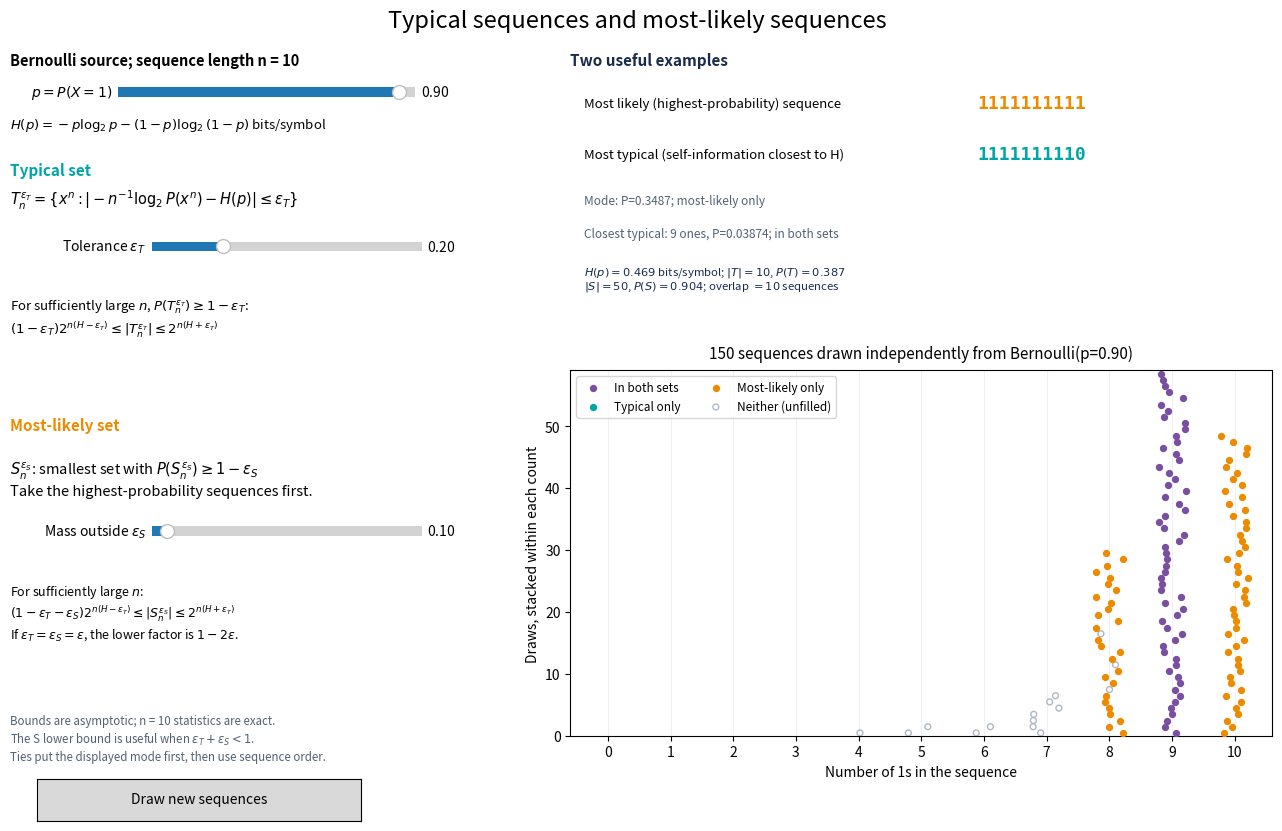

The matplotlib source for this figure:
"""Typical set vs most-likely set for a length-10 Bernoulli source.

Run: python typical_set_visualisation.py
Requires: numpy and matplotlib.
"""
from itertools import product

import numpy as np
import matplotlib.pyplot as plt
from matplotlib.widgets import Button, Slider


N = 10
N_SAMPLES = 150
rng = np.random.default_rng(2026)
all_sequences = np.asarray(list(product((0, 1), repeat=N)), dtype=np.int8)
ones_counts = all_sequences.sum(axis=1)
binary_weights = 1 << np.arange(N - 1, -1, -1)
sequence_codes = all_sequences @ binary_weights

COLORS = {
    'both': '#7950a1',
    'typical': '#00a6a6',
    'most_likely': '#ed8b00',
    'neither_edge': '#aeb8c4',
    'ink': '#172b4d',
}

fig = plt.figure(figsize=(13.5, 8.5), constrained_layout=False)
fig.suptitle('Typical sequences and most-likely sequences', fontsize=17, y=.975)

# Left side: definitions and separate controls for the two epsilons.
fig.text(.035, .91, 'Bernoulli source; sequence length n = 10', fontsize=10.5, weight='bold')
ax_p = fig.add_axes([.115, .865, .22, .025])
p_slider = Slider(ax_p, r'$p=P(X=1)$', .05, .95, valinit=.90, valstep=.05)
fig.text(.035, .835,
         r'$H(p)=-p\log_2p-(1-p)\log_2(1-p)$ bits/symbol', fontsize=9.5)

fig.text(.035, .78, 'Typical set', fontsize=11, weight='bold', color=COLORS['typical'])
fig.text(.035, .745,
         r'$T_n^{\epsilon_T}=\{x^n:| -n^{-1}\log_2P(x^n)-H(p)|\leq\epsilon_T\}$',
         fontsize=10.5)
ax_eps_t = fig.add_axes([.14, .685, .20, .022])
eps_t_slider = Slider(ax_eps_t, r'Tolerance $\epsilon_T$', .02, .70,
                      valinit=.20, valstep=.01)
fig.text(.035, .635,
         r'For sufficiently large $n$, $P(T_n^{\epsilon_T})\geq1-\epsilon_T$:' '\n'
         r'$(1-\epsilon_T)2^{n(H-\epsilon_T)}\leq|T_n^{\epsilon_T}|\leq2^{n(H+\epsilon_T)}$',
         fontsize=9.5, va='top', linespacing=1.3)

fig.text(.035, .48, 'Most-likely set', fontsize=11, weight='bold', color=COLORS['most_likely'])
fig.text(.035, .445,
         r'$S_n^{\epsilon_S}$: smallest set with $P(S_n^{\epsilon_S})\geq1-\epsilon_S$' '\n'
         'Take the highest-probability sequences first.',
         fontsize=10.5, va='top', linespacing=1.3)
ax_eps_s = fig.add_axes([.14, .35, .20, .022])
eps_s_slider = Slider(ax_eps_s, r'Mass outside $\epsilon_S$', .05, .95,
                      valinit=.10, valstep=.01)
fig.text(.035, .30,
         r'For sufficiently large $n$:' '\n'
         r'$(1-\epsilon_T-\epsilon_S)2^{n(H-\epsilon_T)}\leq|S_n^{\epsilon_S}|\leq2^{n(H+\epsilon_T)}$' '\n'
         r'If $\epsilon_T=\epsilon_S=\epsilon$, the lower factor is $1-2\epsilon$.',
         fontsize=9.0, va='top', linespacing=1.3)

fig.text(.035, .145,
         'Bounds are asymptotic; n = 10 statistics are exact.\n'
         'The S lower bound is useful when $\\epsilon_T+\\epsilon_S<1$.\n'
         'Ties put the displayed mode first, then use sequence order.',
         fontsize=8.3, va='top', linespacing=1.3, color='#526174')
ax_resample = fig.add_axes([.055, .02, .24, .05])
resample_button = Button(ax_resample, 'Draw new sequences')

# Right side: representative sequences and draws grouped by their number of 1s.
ax_examples = fig.add_axes([.45, .63, .52, .30])
ax_examples.set_axis_off()
ax_samples = fig.add_axes([.45, .12, .52, .43])
sample_state = {'values': rng.binomial(1, .90, size=(N_SAMPLES, N))}


def entropy(p):
    return -p * np.log2(p) - (1 - p) * np.log2(1 - p)


def sequence_probability_by_count(p):
    return p ** ones_counts * (1 - p) ** (N - ones_counts)


def membership_label(in_typical, in_most_likely):
    if in_typical and in_most_likely:
        return 'in both sets'
    if in_typical:
        return 'typical only'
    if in_most_likely:
        return 'most-likely only'
    return 'in neither set'


def update(_=None):
    p = float(p_slider.val)
    eps_t = float(eps_t_slider.val)
    eps_s = float(eps_s_slider.val)
    h = entropy(p)
    # A deterministic representative of the most-probable sequence. For p=1/2
    # every sequence is tied, so put this representative first in the tie order.
    mode_bit = int(p >= .5)
    mode_sequence = np.full(N, mode_bit, dtype=np.int8)
    mode_code = int(mode_sequence @ binary_weights)

    # For a Bernoulli-i.i.d. source, a sequence's probability depends only on
    # its number of 1s. Typicality is defined using per-symbol self-information.
    info_by_count = -(np.arange(N + 1) * np.log2(p)
                      + (N - np.arange(N + 1)) * np.log2(1 - p)) / N
    typical_by_count = np.abs(info_by_count - h) <= eps_t + 1e-12
    typical_mask = typical_by_count[ones_counts]

    # The most-likely set is the minimum-cardinality set with mass >= 1-eps_s.
    # Equal-probability strings are ordered lexicographically for reproducibility.
    sequence_probabilities = sequence_probability_by_count(p)
    tie_order = sequence_codes.copy()
    tie_order[mode_code] = -1
    order = np.lexsort((tie_order, -sequence_probabilities))
    cumulative_mass = np.cumsum(sequence_probabilities[order])
    cutoff = int(np.searchsorted(cumulative_mass, 1 - eps_s, side='left'))
    most_likely_mask = np.zeros(len(all_sequences), dtype=bool)
    most_likely_mask[order[:cutoff + 1]] = True

    # The most probable string uses the individually more probable symbol.
    # The most typical string has an empirical frequency nearest to p.
    typical_count = int(np.argmin(np.abs(info_by_count - h)))
    typical_sequence = np.r_[np.ones(typical_count, dtype=np.int8),
                             np.zeros(N - typical_count, dtype=np.int8)]

    def info_of(seq):
        k = int(seq.sum())
        return float(info_by_count[k])

    def probability_of(seq):
        return float(p ** int(seq.sum()) * (1 - p) ** (N - int(seq.sum())))

    typical_code = int(typical_sequence @ binary_weights)
    mode_is_typical = bool(typical_mask[mode_code])
    mode_is_most_likely = bool(most_likely_mask[mode_code])
    typ_is_typical = bool(typical_mask[typical_code])
    typ_is_most_likely = bool(most_likely_mask[typical_code])

    ax_examples.clear()
    ax_examples.set_axis_off()
    ax_examples.text(.00, .98, 'Two useful examples', transform=ax_examples.transAxes,
                     fontsize=11, weight='bold', color=COLORS['ink'], va='top')
    ax_examples.text(.02, .78,
                     'Most likely (highest-probability) sequence',
                     transform=ax_examples.transAxes, fontsize=9.5, va='center')
    ax_examples.text(.58, .78, ''.join(map(str, mode_sequence)),
                     transform=ax_examples.transAxes, fontsize=13, family='monospace',
                     weight='bold', color=COLORS['most_likely'], va='center')
    ax_examples.text(.02, .58,
                     'Most typical (self-information closest to H)',
                     transform=ax_examples.transAxes, fontsize=9.5, va='center')
    ax_examples.text(.58, .58, ''.join(map(str, typical_sequence)),
                     transform=ax_examples.transAxes, fontsize=13, family='monospace',
                     weight='bold', color=COLORS['typical'], va='center')
    ax_examples.text(.02, .40,
                     f'Mode: P={probability_of(mode_sequence):.4g}; '
                     f'{membership_label(mode_is_typical, mode_is_most_likely)}',
                     transform=ax_examples.transAxes, fontsize=8.5, color='#526174', va='center')
    ax_examples.text(.02, .27,
                     f'Closest typical: {int(typical_sequence.sum())} ones, '
                     f'P={probability_of(typical_sequence):.4g}; '
                     f'{membership_label(typ_is_typical, typ_is_most_likely)}',
                     transform=ax_examples.transAxes, fontsize=8.5, color='#526174', va='center')

    # Classify the current Monte Carlo sample and group each dot by its 1-count.
    sampled = sample_state['values']
    counts = sampled.sum(axis=1)
    sample_codes = sampled @ binary_weights
    in_t = typical_mask[sample_codes]
    in_s = most_likely_mask[sample_codes]
    is_both = in_t & in_s
    is_t_only = in_t & ~in_s
    is_s_only = in_s & ~in_t
    is_neither = ~in_t & ~in_s

    ax_samples.clear()
    jitter_rng = np.random.default_rng(105)
    x_positions = counts + jitter_rng.uniform(-.22, .22, size=N_SAMPLES)
    y_positions = np.zeros(N_SAMPLES)
    for k in range(N + 1):
        indices = np.flatnonzero(counts == k)
        y_positions[indices] = np.arange(len(indices)) + .5

    ax_samples.scatter(x_positions[is_both], y_positions[is_both], s=18,
                       color=COLORS['both'], label='In both sets', zorder=4)
    ax_samples.scatter(x_positions[is_t_only], y_positions[is_t_only], s=18,
                       color=COLORS['typical'], label='Typical only', zorder=4)
    ax_samples.scatter(x_positions[is_s_only], y_positions[is_s_only], s=18,
                       color=COLORS['most_likely'], label='Most-likely only', zorder=4)
    ax_samples.scatter(x_positions[is_neither], y_positions[is_neither], s=18,
                       facecolors='none', edgecolors=COLORS['neither_edge'],
                       linewidths=1, label='Neither (unfilled)', zorder=3)
    ax_samples.set_xlim(-.6, N + .6)
    ax_samples.set_ylim(0, max(5, int(np.max(y_positions)) + 1))
    ax_samples.set_xticks(np.arange(N + 1))
    ax_samples.set_xlabel('Number of 1s in the sequence')
    ax_samples.set_ylabel('Draws, stacked within each count')
    ax_samples.set_title(f'{N_SAMPLES} sequences drawn independently from Bernoulli(p={p:.2f})',
                         fontsize=11, pad=9)
    ax_samples.grid(axis='x', alpha=.18)
    ax_samples.legend(loc='upper left', ncol=2, fontsize=8.5, frameon=True)

    t_count = int(np.sum(typical_mask))
    t_mass = float(np.sum(sequence_probabilities[typical_mask]))
    s_count = int(np.sum(most_likely_mask))
    s_mass = float(np.sum(sequence_probabilities[most_likely_mask]))
    overlap_count = int(np.sum(typical_mask & most_likely_mask))
    ax_examples.text(.02, .12,
                     rf'$H(p)={h:.3f}$ bits/symbol; $|T|={t_count}$, $P(T)={t_mass:.3f}$',
                     transform=ax_examples.transAxes, fontsize=8.2,
                     color=COLORS['ink'], va='center')
    ax_examples.text(.02, .035,
                     rf'$|S|={s_count}$, $P(S)={s_mass:.3f}$; overlap $={overlap_count}$ sequences',
                     transform=ax_examples.transAxes, fontsize=8.2,
                     color=COLORS['ink'], va='bottom')
    fig.canvas.draw_idle()


def resample(_):
    p = float(p_slider.val)
    sample_state['values'] = rng.binomial(1, p, size=(N_SAMPLES, N))
    update()


def change_p(_):
    resample(None)


p_slider.on_changed(change_p)
eps_t_slider.on_changed(update)
eps_s_slider.on_changed(update)
resample_button.on_clicked(resample)
update()
plt.show()
